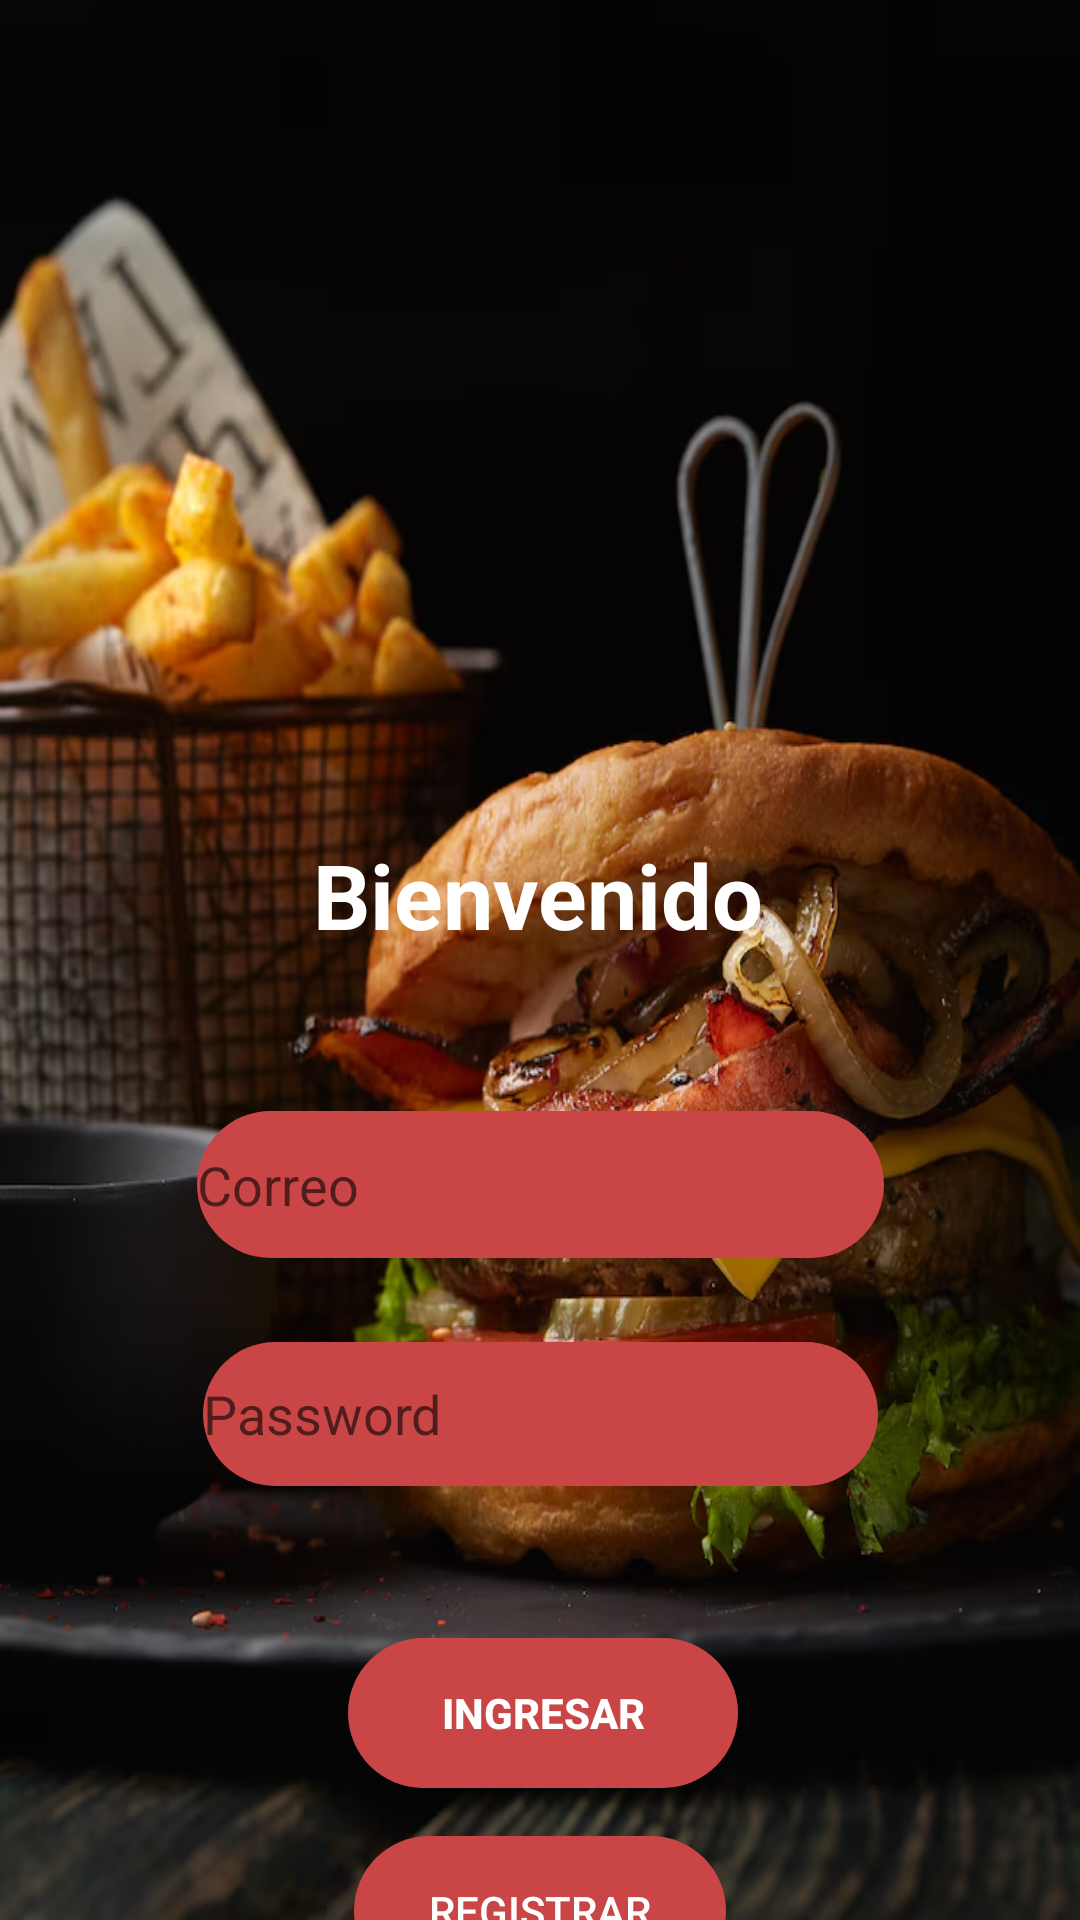

Android layout source for this screen:
<!-- AndroidManifest.xml: application theme Theme.LoginRegistro -->
<!-- res/layout/activity_main.xml -->
<?xml version="1.0" encoding="utf-8"?>
<androidx.constraintlayout.widget.ConstraintLayout xmlns:android="http://schemas.android.com/apk/res/android"
    xmlns:app="http://schemas.android.com/apk/res-auto"
    xmlns:tools="http://schemas.android.com/tools"
    android:layout_width="match_parent"
    android:layout_height="match_parent"
    tools:context=".MainActivity">

    <androidx.constraintlayout.widget.ConstraintLayout
        android:layout_width="match_parent"
        android:layout_height="match_parent"
        android:background="@drawable/img_14"
        tools:context=".MainActivity" >

        <ImageView
            android:id="@+id/imageView"
            android:layout_width="228dp"
            android:layout_height="140dp"
            android:layout_marginStart="55dp"
            android:layout_marginTop="54dp"
            android:layout_marginEnd="56dp"
            app:layout_constraintEnd_toEndOf="parent"
            app:layout_constraintStart_toStartOf="parent"
            app:layout_constraintTop_toTopOf="parent"
            app:srcCompat="@drawable/img2" />

        <Button
            android:id="@+id/btnIngresar"
            android:layout_width="130dp"
            android:layout_height="50dp"
            android:layout_marginStart="160dp"
            android:layout_marginTop="352dp"
            android:layout_marginEnd="163dp"
            android:background="@drawable/btn1"
            android:text="Ingresar"
            android:textColor="@color/white"
            android:textStyle="bold"
            app:layout_constraintEnd_toEndOf="parent"
            app:layout_constraintHorizontal_bias="0.476"
            app:layout_constraintStart_toStartOf="parent"
            app:layout_constraintTop_toBottomOf="@+id/imageView" />

        <EditText
            android:id="@+id/txtCorreo"
            android:layout_width="229dp"
            android:layout_height="49dp"
            android:layout_marginTop="52dp"
            android:background="@drawable/btn1"
            android:ems="10"
            android:hint="Correo"
            android:inputType="text"
            app:layout_constraintEnd_toEndOf="parent"
            app:layout_constraintStart_toStartOf="parent"
            app:layout_constraintTop_toBottomOf="@+id/textView" />

        <EditText
            android:id="@+id/txtPassword"
            android:layout_width="225dp"
            android:layout_height="48dp"
            android:layout_marginTop="28dp"
            android:background="@drawable/btn1"
            android:ems="10"
            android:hint="Password"
            android:inputType="textPassword"
            app:layout_constraintEnd_toEndOf="parent"
            app:layout_constraintStart_toStartOf="parent"
            app:layout_constraintTop_toBottomOf="@+id/txtCorreo" />

        <TextView
            android:id="@+id/textView"
            android:layout_width="wrap_content"
            android:layout_height="wrap_content"
            android:layout_marginTop="84dp"
            android:text="Bienvenido"
            android:textColor="@color/white"
            android:textSize="30dp"
            android:textStyle="bold"
            app:layout_constraintEnd_toEndOf="parent"
            app:layout_constraintHorizontal_bias="0.498"
            app:layout_constraintStart_toStartOf="parent"
            app:layout_constraintTop_toBottomOf="@+id/imageView" />

        <Button
            android:id="@+id/btnRegistrarse"
            android:layout_width="124dp"
            android:layout_height="50dp"
            android:layout_marginTop="16dp"
            android:background="@drawable/btn1"
            android:text="Registrar"
            android:textColor="@color/white"
            app:layout_constraintEnd_toEndOf="parent"
            app:layout_constraintStart_toStartOf="parent"
            app:layout_constraintTop_toBottomOf="@+id/btnIngresar" />

    </androidx.constraintlayout.widget.ConstraintLayout>
</androidx.constraintlayout.widget.ConstraintLayout>
<!-- resources referenced by this layout -->
<resources>
  <!-- drawable btn1 (drawable) -->
  <?xml version="1.0" encoding="utf-8"?>
  <shape android:shape="rectangle" xmlns:android="http://schemas.android.com/apk/res/android">
  
      <solid android:color="#CA4646"></solid>
      <corners android:radius="100dp"/>
  </shape>
  <!-- drawable img_14: png bitmap (drawable, 863706 bytes) -->
  <style name="Theme.LoginRegistro" parent="Base.Theme.LoginRegistro" />
  <style name="Base.Theme.LoginRegistro" parent="Theme.AppCompat.Light.NoActionBar">
          
          
      </style>
  <!-- not gathered from this repository: default colours our renderer supplied (Android Studio template values) -->
  <color name="white">#FFFFFFFF</color>
</resources>
